pico-8 play session: no input (idle)

[t = 2 s] idle ~2s (no d-pad/buttons)
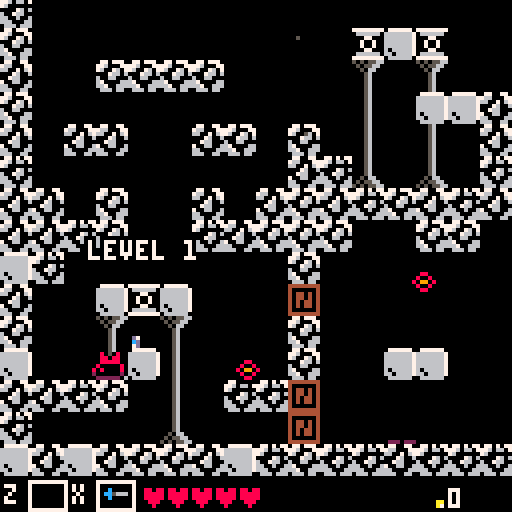
[t = 4 s] idle ~4s (no d-pad/buttons)
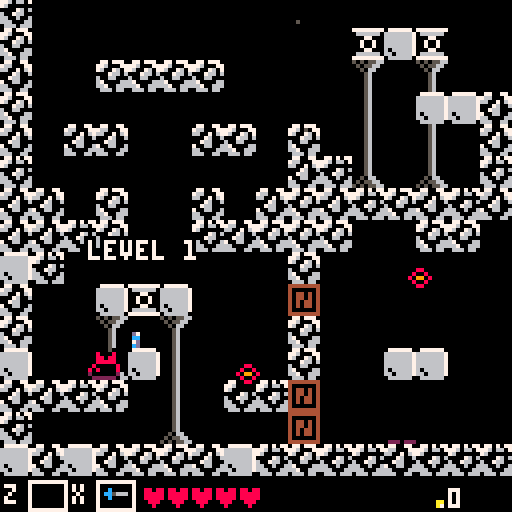
[t = 6 s] idle ~6s (no d-pad/buttons)
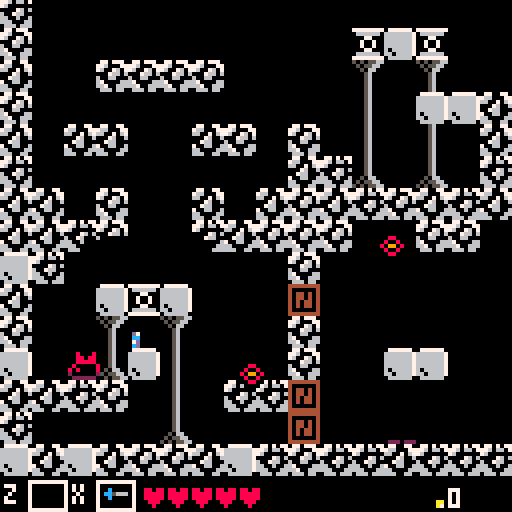
[t = 8 s] idle ~8s (no d-pad/buttons)
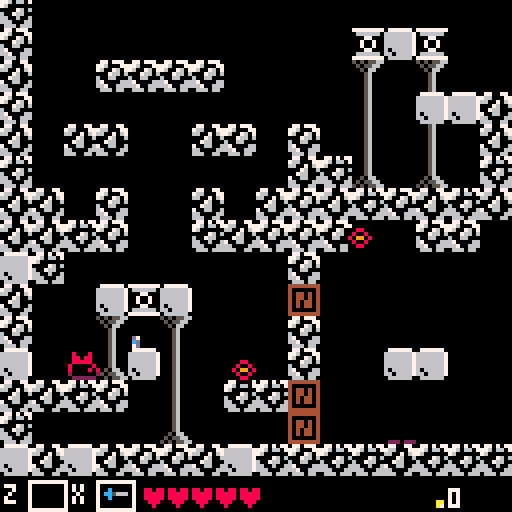

pico-8 cartridge
version 16
__lua__

debug=false

function deep_copy(obj)
 if (type(obj)~="table") return obj
 local cpy={}
 setmetatable(cpy,getmetatable(obj))
 for k,v in pairs(obj) do
  cpy[k]=deep_copy(v)
 end
 return cpy
end
function shallow_copy(obj)
  if (type(obj)~="table") return obj
 local cpy={} 
 for k,v in pairs(obj) do
  cpy[k]=v
 end
 return cpy
end


-- creates a new object by calling obj = object:extend()
object={}
function object:extend(kob)
  kob=kob or {}
  kob.extends=self
  return setmetatable(kob,{
   __index=self,
   __call=function(self,ob)
	   ob=setmetatable(ob or {},{__index=kob})
	   local ko,init_fn=kob
	   while ko do
	    if ko.init and ko.init~=init_fn then
	     init_fn=ko.init
	     init_fn(ob)
	    end
	    ko=ko.extends
	   end
	   return ob
  	end
  })
end

vector={}
vector.__index=vector
 -- operators: +, -, *, /
 function vector:__add(b)
  return v(self.x+b.x,self.y+b.y)
 end
 function vector:__sub(b)
  return v(self.x-b.x,self.y-b.y)
 end
 function vector:__mul(m)
  return v(self.x*m,self.y*m)
 end
 function vector:__div(d)
  return v(self.x/d,self.y/d)
 end
 function vector:__unm()
  return v(-self.x,-self.y)
 end
function vector:__neq(v)
  return not (self.x==v.x and self.y==v.y)
end
function vector:__eq(v)
  return self.x==v.x and self.y==v.y
end
 -- dot product
 function vector:dot(v2)
  return self.x*v2.x+self.y*v2.y
 end
 -- normalization
 function vector:norm()
  return self/sqrt(#self)
 end
 -- length
 function vector:len()
  return sqrt(#self)
 end
 -- the # operator returns
 -- length squared since
 -- that's easier to calculate
 function vector:__len()
  return self.x^2+self.y^2
 end
 -- printable string
 function vector:str()
  return self.x..","..self.y
 end

-- creates a new vector with
-- the x,y coords specified
function v(x,y)
 return setmetatable({
  x=x,y=y
 },vector)
end


-------------------------------
-- entity: base
-------------------------------

entity=object:extend(
  {
    t=0,
    spawns={}
  }
)

 -- common initialization
 -- for all entity types
function entity:init()  
  if self.sprite then
   self.sprite=deep_copy(self.sprite)
   if not self.render then
    self.render=spr_render
   end
  end
end
 -- called to transition to
 -- a new state - has no effect
 -- if the entity was in that
 -- state already
function entity:become(state)
  if state~=self.state then
   self.state,self.t=state,0
  end
end
-- checks if entity has 'tag'
-- on its list of tags
function entity:is_a(tag)
  if (not self.tags) return false
  for i=1,#self.tags do
   if (self.tags[i]==tag) return true
  end
  return false
end
 -- called when declaring an
 -- entity class to make it
 -- spawn whenever a tile
 -- with a given number is
 -- encountered on the level map
function entity:spawns_from(...)
  for tile in all({...}) do
   entity.spawns[tile]=self
  end
end

function entity:draw_dit(ct,ft,flip)
  draw_dithered(
      ct/ft,
      flip,
      box(self.pos.x+self.hitbox.xl,
      self.pos.y+self.hitbox.yt,
      self.pos.x+self.hitbox.xr,
      self.pos.y+self.hitbox.yb)
      )
end


-------------------------------
-- collision boxes
-------------------------------

-- collision boxes are just
-- axis-aligned rectangles
cbox=object:extend()
 -- moves the box by the
 -- vector v and returns
 -- the result
 function cbox:translate(v)
  return cbox({
   xl=self.xl+v.x,
   yt=self.yt+v.y,
   xr=self.xr+v.x,
   yb=self.yb+v.y
  })
 end

 -- checks if two boxes
 -- overlap
 function cbox:overlaps(b)
  return
   self.xr>b.xl and
   b.xr>self.xl and
   self.yb>b.yt and
   b.yb>self.yt
 end

 -- calculates a vector that
 -- neatly separates this box
 -- from another. optionally
 -- takes a table of allowed
 -- directions
function cbox:sepv(b,allowed)
  local candidates={
    v(b.xl-self.xr,0),
    v(b.xr-self.xl,0),
    v(0,b.yt-self.yb),
    v(0,b.yb-self.yt)
  }
  if type(allowed)~="table" then
   allowed={true,true,true,true}
  end
  local ml,mv=32767
  for d,v in pairs(candidates) do
   if allowed[d] and #v<ml then
    ml,mv=#v,v
   end
  end

  return mv
end
 
--  -- printable representation
--  function cbox:str()
--   return self.xl..","..self.yt..":"..self.xr..","..self.yb
--  end

-- makes a new box
function box(xl,yt,xr,yb) 
 return cbox({
  xl=min(xl,xr),xr=max(xl,xr),
  yt=min(yt,yb),yb=max(yt,yb)
 })
end

-------------------------------
-- entity: dynamic
-------------------------------

dynamic=entity:extend({
    maxvel=1,
    acc=0.5,
    fric=0.5,
    vel=v(0,0),
    dir=v(0,0)
  })

function dynamic:set_vel(grav)  
  if (self.vel.x<0 and self.dir.x>0) or
     (self.vel.x>0 and self.dir.x<0) or
     (self.dir.x==0) then     
    self.vel.x=approach(self.vel.x,0,self.fric)
  else
    self.vel.x=approach(self.vel.x,self.dir.x*self.maxvel,self.acc)
  end

  if grav then
    self.vel.y=approach(self.vel.y, self.term_vel, self.grav*(self.vel.y>0 and 2 or 1))
  else
    if (self.vel.y<0 and self.dir.y>0) or
      (self.vel.y>0 and self.dir.y<0) or
      (self.dir.y==0) then
      self.vel.y=approach(self.vel.y,0,self.fric)
    else
      self.vel.y=approach(self.vel.y,self.dir.y*self.maxvel,self.acc)
    end
  end
end

-------------------------------
-- entity: enemy
-------------------------------

enemy=dynamic:extend({
  collides_with={"player"},
  tags={"enemy"},
  hitbox=box(0,0,8,8),
  c_tile=true,  
  inv_t=30,
  ht=0,
  hit=false,
  sprite=26,
  draw_order=4,
  death_time=15,
  health=1,
  give=1,
  take=1,
  ssize=1,
  svel=0.1,
  clifedrop=0.1,
  coindrop=4
})

function enemy:update()
  self.ht+=1

  if self.hit and self.ht > self.inv_t then
    self.hit=false
    self.ht=0
    self.dir=self.olddir
  end
end

function enemy:dead()
  self.dir.x=0 self.dir.y=0
  if  self.t == ceil(self.death_time/2) then
    local midx=(self.hitbox.xl+self.hitbox.xr)/2
    drop_entity(ceil(self.coindrop),self.pos.x+midx,self.pos.y,coin)
    if(rnd(1)<self.clifedrop)drop_entity(1,self.pos.x+midx,self.pos.y,life)
  end
  if self.t > self.death_time then
    rp_ekilled+=1
    self.done=true
  end
end

function enemy:damage(s)
  if not self.hit then
    sfx(37)
    s=s or 1
    self.health-=s/lp.hm
    p_add(ptext({
      pos=v(self.pos.x-10,self.pos.y),
      txt="+"..s,
      }))
    self.hit=true
    self.ht=0
    self.vel=v(0,0)
    self.olddir=self.dir
    self.dir=v(0,0)
  end

  if self.health <=0 then 
    -- shake+=2 
    self:become("dead") 
  end
end

function enemy:collide(e)
  if (self.state=="dead") return
  if(not self.hit) e_damage(self,e)
end

function enemy:render()
  if (self.hit and self.t%3==0) return
  local s=self.sprite
  s+=(self.t*self.svel)%self.ssize
  spr(s,self.pos.x,self.pos.y,1,1,self.dir.x<0 and true or false)

  if self.state=="dead" then
    self:draw_dit(self.t, self.death_time, true)
  end
end

-------------------------------
-- entity: dmg_box
-------------------------------

dmg_box=dynamic:extend({
  vel=v(0,0),
  collides_with={"enemy"},
  hitbox=box(0,0,4,4),
  dmg=1
})

function dmg_box:update()
  self:set_vel()
end

function dmg_box:collide(e)
  if (e.damage) e:damage(self.dmg*dmg_mod)
end

-------------------------------
-- entity: player
-------------------------------

player=dynamic:extend({
  state="walking", vel=v(0,0),
  tags={"player"}, dir=v(1,0),
  hitbox=box(1,0,3,4),
  c_tile=true,
  health=5,
  maxh=5,
  sprite=0,
  draw_order=7,
  fric=0.5,
  inv_t=30,
  ht=0,
  hit=false,
  dmg=1,
  max_attk_vel=5,
  jump_vel=2,
  grav=0.1,
  jump_height=4*8+4,
  jump_time=45,
  term_vel=2,
  inv=false
})

function player:init()
  self.last_dir=v(1,0)
  self.attk_vel=0
  self.attk_acc=0.15
  self.grav=(2*self.jump_height)/(self.jump_time*self.jump_time/4)
  self.jump_vel=sqrt(2*self.grav*self.jump_height)
  self.precharge_t=0
  self.precharge_mt=5
  self.has_released_charge=true
  self.attk_box=nil
  self.item=nil
end

function player:use_item()
  if self.item ~= nil then
    self.item.pos=v(self.pos.x,self.pos.y)
    self.item:use()
    self.item=nil
  end
end

function player:update()
  self.grounded=solid_at(self.pos.x+self.hitbox.xl, self.pos.y+self.hitbox.yt+1,
                         self.hitbox.xr-self.hitbox.xl, self.hitbox.yb-self.hitbox.yt+1)

  self:set_vel(true)

  self.ht+=1
  if self.hit and self.ht<self.inv_t/2 then return end
  if self.ht > self.inv_t then
    self.hit=false
    self.ht=0
  end

  if self.attk_box~=nil then
    self.attk_box.pos.y=self.pos.y
    self.attk_box.pos.x=self.pos.x+(self.flip and -8 or 4)
  end

  self.dir=v(0,0)
  if btn_hold(0) then self.dir.x = -1 end
  if btn_hold(1) then self.dir.x =  1 end
end

function player:walking()
  
  if self.hit and self.ht<self.inv_t/2 then return end

  -- jump
  if self.grounded then
  ycamtarget=self.pos.y
  lastpoint=ycamtarget
  if (btn_press(2)) self.vel.y = -self.jump_vel
  end
  
  -- variable jumping
  if btn_release(2) then
    self.vel.y /= 3
  end

  if btn_press(4) then
    self:use_item()
  end

  -- charge attack
  if btn_hold(5) and self.has_released_charge then
    self.precharge_t+=1
    if self.precharge_t>self.precharge_mt then
      self.precharge_t=0
      self.attk_vel=self.max_attk_vel/3
      sfx(52,3)
      self:become("charging")
    end
  end

  -- relese charge or normal attack
  if btn_release(5) then
    if self.attk_box~=nil then
      e_remove(self.attk_box)
    end
    self.attk_box=dmg_box{pos=v(self.pos.x+(self.flip and -8 or 4), self.pos.y)}
    e_add(self.attk_box)
    self.attk_box.hitbox.xr=8
    self.attk_box.hitbox.yt-=1
    self.attk_box.hitbox.yt+=1
    if self.has_released_charge then
      self.precharge_t=0
      self:become("attacking")
    else
      self.attk_box.dmg=2
      self.inv=true
      self.vel=v(self.last_dir.x*self.attk_vel, self.vel.y)
      self:become("attacking_charge")
      sfx(36)
    end
    self.has_released_charge=true
    self.attk_vel=0
  end

  if (self.dir~=v(0,0)) self.last_dir=v(self.dir.x,self.dir.y)

  self.maxvel = self.basevel
end

function player:charging()
  if btn_hold(5) then
    self.dir=v(0,0)
    self.attk_vel+=self.attk_acc
    self.attk_vel=clamp(0, self.max_attk_vel, self.attk_vel)
    self.has_released_charge=false

    if (self.attk_vel==self.max_attk_vel) self:become("walking")
  else
    if self.attk_box~=nil then
      e_remove(self.attk_box)
    end
    self.attk_box=dmg_box{pos=v(self.pos.x+(self.flip and -8 or 4), self.pos.y)}
    e_add(self.attk_box)
    self.attk_box.hitbox.xr=8
    self.vel=v(self.last_dir.x*self.attk_vel, self.vel.y)
    self.attk_vel=0
    self.has_released_charge=true
    sfx(36)
    self:become("attacking_charge")
    sfx(-1,3)
  end
end

function player:attacking_charge()
  self.inv=true
  self.attk_box.dmg=2
  self.dir=v(0,0)
  p_add(smoke{pos=v(self.pos.x, self.pos.y+4)})
  if self.vel.x == 0 then
    invoke(function() scene_player.inv=false end,10)
    self.attk_box.dmg=1
    self:become("walking")
    if self.attk_box~=nil then
      e_remove(self.attk_box)
    end
  end
end

function player:attacking()
  self.dir=v(0,0)
  if self.t>5 then
    self:become("walking")
    if self.attk_box~=nil then
      e_remove(self.attk_box)
    end
  end
end

function player:dead()
  self.dir.x=0
  self.dir.y=0

  self.fric=0.05
  if (self.t==0)self.vel.y=-2
end

function player:render()
  local yoff=0
  self.flip = self.last_dir.x < 0 and true or false
  if self.state=="walking" then
    if self.vel.y~=0 then
      self.sprite=6
      yoff=0.5
    elseif self.vel.x==0 then
      if (self.t%4==0) self.sprite+=0.5
      self.sprite=self.sprite%2 + 8
    else
      if (self.t%5==0) self.sprite+=0.5
      self.sprite=self.sprite%2 + 6
    end
  elseif self.state=="charging" then
    self.sprite=6
    pal(12,9)
  elseif self.state=="attacking" or self.state=="attacking_charge" then
    self.sprite=6
    yoff=0.5

    local wx,wy=sprite_to_pixel_coordinates(7, yoff)
    local px=self.pos.x + (self.flip and -8 or 4)
    sspr(wx,wy,8,4,px,self.pos.y,8,4,self.flip)
  elseif self.state=="dead" then
    self.sprite=8
    yoff=0.5
  end

  if(self.attk_vel==self.max_attk_vel)pal(12,9)
  local sx,sy=sprite_to_pixel_coordinates(self.sprite, yoff)
  sspr(sx,sy,4,4,self.pos.x,self.pos.y,4,4,self.flip)
  pal()
end

function player:damage()
  if not self.hit and not self.inv then
    p_add(ptext({
      pos=v(self.pos.x-10,self.pos.y),
      txt="-1"
    }))
    self.ht=0
    self.hit=true
    sfx(37)
    self.health-=1
    if self.health<=0 and self.state~="dead" then
      invoke(restart_game, 60)
      sfx(53)
      music(-1)
      self:become("dead")
    end
    return true
  end  
end

-------------------------------
-- entity: door
-------------------------------
door=entity:extend({
  tags={"door"},
  collides_with={"player"},
  hitbox=box(0,0,8,8),
  sprite=40
})

function door:collide()
  if btn_press(5) then 
    next_level()
  end
end

function door:update()
  for i=1,2 do
    p_add(smoke{pos=v(self.pos.x+rnd(8),self.pos.y+5),c=choose({1,12}),v=0.2})
  end
end

-- function door:render()
--   spr(40,self.pos.x,self.pos.y)
-- end

-------------------------------
-- entity: coin
-------------------------------
coin=dynamic:extend({    
  c_tile=true,
  collides_with={"player"},
  tags={"coin"},
  hitbox=box(0,0,4,4),
  dir=v(0,0),
  grav=0.2,
  fric=0.1,
  term_vel=2,
  sprite=0,
  stop=false
})

function coin:init()
  self.yoff=0
end

function coin:update()
  self:set_vel(self.grav)
  if(self.t==0)sfx(51)
end

function coin:collide(e)
  if (rp_coin_collected) rp_coin_collected+=1*lp.hm
  self.done=true
  sfx(51)
end



function coin:render()
  if (self.t%4==0) self.sprite+=0.5
  if (self.t%8==0) self.yoff+=0.5
  self.sprite=self.sprite%1 + 1
  self.yoff=self.yoff%1

  local sx,sy=sprite_to_pixel_coordinates(self.sprite, self.yoff)
  sspr(sx,sy,4,4,self.pos.x,self.pos.y,4,4,self.flip)
end

-------------------------------
-- entity: life
-------------------------------
life=coin:extend({
  tags={"life"},
})

function life:collide(e)
  if e:is_a("player") and e.health<e.maxh then
    e.health+=1
    self.done=true
  end
end

function life:render()
  sspr(56,16,4,4,self.pos.x,self.pos.y)
end

-------------------------------
-- entity: explosion
-------------------------------

explosion=entity:extend({    
  collides_with={"enemy"},
  hitbox=box(-2,-7,6,6),
  lifetime=5
})

function explosion:init()
  sfx(36)
  -- shake+=2
  self.dmg_box=dmg_box{pos=v(self.pos.x, self.pos.y),hitbox=self.hitbox,dmg=3}
  e_add(self.dmg_box)

  for i=0,10 do
    p_add(smoke{pos=v(self.pos.x+(self.hitbox.xr+self.hitbox.xl)/2+rnd(1)-0.5, 
                      self.pos.y+(self.hitbox.yb+self.hitbox.yt)/2+rnd(1)-0.5),
                c=choose({7,8,9}),r=rnd(2)+1,v=rnd(0.2)+0.2})
  end
  for i in all(tile_flag_at(c_get_entity(self).b,2)) do
    mset(flr(i.x/8),flr(i.y/8),0)
  end
end

function explosion:update()
  if self.t>self.lifetime then 
    self.done=true
    self.dmg_box.done=true
  end
end

-------------------------------
-- entity: bat
-------------------------------

bat=enemy:extend({
  hitbox=box(1,0,8,5),
  collides_with={"player"},
  draw_order=5,
  state="idle",
  attack_dist=30,
  maxvel=0.3,
  fric=2,
  acc=2,
  health=1,
  c_tile=false
})

bat:spawns_from(22)

function bat:init()
  self.orig = v(self.pos.x, self.pos.y)
  self.dir=v(0,0)
  self.vel=v(0,0)
  self.coindrop=3
  self.maxvel*=lp.hm
end

function bat:idle()
  if not scene_player then return end
  if near_player(self.pos,self.attack_dist) then 
    self:become("attacking")
    self.sprite=20
    self.ssize=2
    self.svel=0.05
  end
end

function bat:attacking()
  if not scene_player then return end

  self.dir.x=sign(scene_player.pos.x-self.pos.x)
  self.dir.y=sign(scene_player.pos.y-self.pos.y)

  self:set_vel()

  self.pos += v(0, 0.5*sin(self.t/40+0.5))
end

-------------------------------
-- entity: laser dude
-------------------------------

laserdude=enemy:extend(
  {
    state="wondering",
    vel=v(0,0),
    hitbox=box(2,2,6,5),
    health=3,
    fric=0.07,
  }
)

laserdude:spawns_from(2)

function laserdude:init()
  self.coindrop=6
end

function laserdude:shooting()
  self.vel=v(0,0)

  local mid=v(self.pos.x+(self.hitbox.xl+self.hitbox.xr)/2,self.pos.y+(self.hitbox.yb+self.hitbox.yt)/2)
  if self.t==10 then
    e_add(bullet{dir=v(0,-1),pos=v(mid.x,mid.y-4)})
    e_add(bullet{dir=v(0,1),pos=v(mid.x,mid.y+4)})
    e_add(bullet{dir=v(1,0),pos=v(mid.x+4,mid.y)})
    e_add(bullet{dir=v(-1,0),pos=v(mid.x-4,mid.y)})
  end
  if self.t > 30 then
    self:become("wondering")
  end
end

function laserdude:wondering()
  local wonder_time=60
  if self.t > wonder_time and not self.hit then
    self:become("shooting")
  end

  if self.t == 1 then
    self.dir=v(rnd(2)-1,rnd(2)-1)*0.5
  end

  self:set_vel()
end

-------------------------------
-- entity: slime
-------------------------------

slime=enemy:extend(
  {
    state="wonder",
    vel=v(0,0),
    health=2,
    fric=1,
    maxvel=0.3
  }
)

slime:spawns_from(16)

function slime:init()
  self.coindrop=5
  self.dir=v(choose{-1,1},0)
end

function slime:wonder()
  local wall=solid_at(self.pos.x+self.hitbox.xl+(self.dir.x<0 and -1 or 0), self.pos.y+self.hitbox.yt,
                         self.hitbox.xr-self.hitbox.xl+1, self.hitbox.yb-self.hitbox.yt)
  local grnd=solid_at(self.pos.x+(self.dir.x==1 and self.hitbox.xr or -1), self.pos.y+self.hitbox.yb,
                         1, 1)
  if not grnd or wall then 
    self.dir.x=-self.dir.x
  end

  self:set_vel()
end

-------------------------------
-- entity: spike
-------------------------------

spike=enemy:extend(
  {
    state="waiting",
    vel=v(0,0),
    hitbox=box(0,3,8,8),
    health=100,
    fric=1,
    maxvel=0.3
  }
)

spike:spawns_from(25)

function spike:waiting()
  self.sprite=24
  if self.t>60 then
    self:become("attack")
    -- if(near_player(self.pos,32)) shake+=2
  end
end

function spike:attack()
  self.sprite=25
  if (self.t>30)self:become("waiting")
end

function spike:collide(e)
  if (self.state=="waiting") return
  e_damage(self, e)
end

-------------------------------
-- entity: bullet
-------------------------------

bullet=dynamic:extend({
    collides_with={"player"},
    tags={"bullet"},
    hitbox=box(-1,-1,1,1),
    maxvel=2,
    acc=1,
    c_tile=true,
    lifetime=15,
    r=1.5
})

function bullet:init()
  self.vel = v(0,0)
end

function bullet:update()
  self.set_vel(self)
  if (self.t > self.lifetime) self.done=true
end

function bullet:render()
  circfill(self.pos.x,self.pos.y,self.r,8)
end

function bullet:collide(e)
  p_add_n(2,smoke({
      pos=v(self.pos.x,self.pos.y),
      c=rnd(1)<0.5 and 7 or 9
    }),-1,1,-1,1)
  if e:is_a("player") and e.damage then
    if e:damage() then
      e.vel=self.dir*3
    end
  end
  self.done=true
end

function bullet:tcollide()
  p_add_n(2,smoke(
    {
      pos=v(self.pos.x,self.pos.y),
      c=rnd(1)<0.5 and 7 or 9
    }
  ),-1,1,-1,1)
  self.done=true
end

-------------------------------
-- entity: chest
-------------------------------

chest=entity:extend({
  collides_with={"player"},
  tags={"loot"},
  hitbox=box(0,0,8,8),
  draw_order=1
})

chest:spawns_from(11)

function chest:init()
  local eclass=choose({item,life,coin})
  self.obj=eclass{pos=v(self.pos.x+2,self.pos.y),vel=v(0,-2)}
  self.col=false
  self.sprite=11
end

function chest:open()
  for i=1,5 do
    p_add(smoke({
        pos=v(self.pos.x+rnd(8),self.pos.y+rnd(8)),c=6,r=2
        }))
  end
  if self.obj:is_a("coin") then
    drop_entity(20,self.obj.pos.x,self.obj.pos.y,coin)
  else 
    e_add(self.obj)
  end

  sfx(36)
  -- shake+=2
  self:become("nil")
end

function chest:update()
  local ec,oc=c_get_entity({pos=self.pos,hitbox=box(-4,-4,12,12)}),c_get_entity(scene_player)
  self.col=ec.b:overlaps(oc.b)
  if btn_press(5) and ec.b:overlaps(oc.b) and self.state~="nil" then
    self.sprite=12
    self:become("open");
  end
end

function chest:render()
  spr(self.sprite,self.pos.x,self.pos.y)
  if self.col and self.state~="open" and self.state~="nil" then
    rectfill(self.pos.x+1,self.pos.y-5,self.pos.x+4,self.pos.y-1,7)
    print("\151",self.pos.x,self.pos.y-5,0)
  end
end

-------------------------------------------------------------------
-- items
--    common class for all
--    items
-------------------------------------------------------------------

item=dynamic:extend({    
  c_tile=true,
  collides_with={"player"},
  tags={"item"},
  hitbox=box(0,0,4,4),
  dir=v(0,0),
  grav=0.2,
  fric=0.1,
  term_vel=2,
  sprsize=v(4,4),
  sprcoord=v(56,24)
})

function item:use()
  sfx(37)
  e_add(explosion{pos=v(self.pos.x+4, self.pos.y)})
  e_add(explosion{pos=v(self.pos.x-4, self.pos.y)})
end

function item:update()
  self:set_vel(self.grav)
  p_add_n(1,smoke({
        pos=v(self.pos.x+2,self.pos.y),c=9,r=1
        }),0,0,0,0)
end

function item:collide(e)
  e.item=self
  self.done=true
end

function item:render()
  sspr(self.sprcoord.x,self.sprcoord.y,4,4,self.pos.x,self.pos.y)
end

-------------------------------
-- item: dmg_potion
-------------------------------

dmg_potion=item:extend({
  sprcoord=v(84,8),
  hitbox=box(0,0,8,8),
})

dmg_potion:spawns_from(43)

function dmg_potion:update() end

function dmg_potion:init()
  self.perk=lp.hm*rnd(10)+10
end

function dmg_potion:use()
  sfx(37)
  p_add(ptext({
      pos=v(self.pos.x-10,self.pos.y),
      txt=tostr(flr(self.perk)) .. "% dmg",
      }))
  dmg_mod+=dmg_mod*self.perk/100
  dmg_cost=flr(50 + frac(dmg_mod)*250)
end

function dmg_potion:collide(e)
  if btn_press(5) and rp_coin_collected >= dmg_cost then
    rp_coin_collected-=dmg_cost
    e.item=self
    self.done=true
  end
end

function dmg_potion:render()
  spr(43,self.pos.x,self.pos.y)
  sspr(8,0,4,4,self.pos.x-4,self.pos.y-5)
  print(dmg_cost,self.pos.x+1,self.pos.y-6,9)
end

-------------------------------
-- item: health_potion
-------------------------------

mhealth=12
health_potion=dmg_potion:extend({
  sprcoord=v(80,8),
  hitbox=box(0,0,8,8),
})

health_potion:spawns_from(42)

function health_potion:use()
  sfx(37)
  p_add(ptext({
      pos=v(self.pos.x-10,self.pos.y),
      txt= "+1 health",
      }))
  if (scene_player.maxh<mhealth) scene_player.maxh+=1
  scene_player.health=scene_player.maxh
  health_cost=flr(50 + (scene_player.maxh-4)*50)
end

function health_potion:collide(e)
  if btn_press(5) and rp_coin_collected >= health_cost then
    rp_coin_collected-=health_cost
    e.item=self
    self.done=true
  end
end

function health_potion:render()
  spr(42,self.pos.x,self.pos.y)
  sspr(8,0,4,4,self.pos.x-4,self.pos.y-5)
  print(health_cost,self.pos.x+1,self.pos.y-6,9)
end

-------------------------------------------------------------------
-- particles
--    common class for all
--    particles
-------------------------------------------------------------------

particle=object:extend(
  {
    t=0,vel=v(0,0),
    lifetime=30
  }
)

-------------------------------
-- smoke particle
-------------------------------

smoke=particle:extend(
  {
    vel=v(0,0),
    c=9,
    v=0.1
  }
)

function smoke:init()
  self.vel=v(rnd(0.5)-0.25,-(rnd(1)+0.5))
  if (not self.r) self.r=rnd(1)+0.5
end

function smoke:update()
  self.r-=self.v
  if (self.r<=0) self.done=true
end

function smoke:render()
  if (not self.pos) return  
  circfill(self.pos.x, self.pos.y, self.r, self.c)
end

-------------------------------
-- text particle
-------------------------------

ptext=particle:extend(
  {
    lifetime=45,
    txt="-1",
  }
)

function ptext:init()
  local vx=0
  if (self.vh)vx=rnd(0.5)-0.5
  self.vel=v(vx,-(rnd(1)+0.5))
end

function ptext:update()
  if self.t > self.lifetime/3 then 
    self.vel=v(0,0) 
  end
end

function ptext:render()
  if (not self.pos) return

  draw_text(self.txt,self.pos.x,self.pos.y,self.c or 7)

  if (self.t > 2*self.lifetime/3) draw_dithered((self.lifetime-self.t)/(2*self.lifetime/3),false,box(self.pos.x,self.pos.y,self.pos.x+4*#self.txt+2,self.pos.y+4))
end

function load_level(sx,sy)
  e_add(level({
    base=v(level_index.x*16,level_index.y*16),
    pos=v(level_index.x*128,level_index.y*128),
    size=v(sx,sy)
  }))
end

level=entity:extend({
 draw_order=0,
 tags={"level"}
})
 function level:init()
  local enemy_pool,loot_pool={},{}
  local b,s=
   self.base,self.size
  for x=0,s.x-1 do
   for y=0,s.y-1 do
    -- get tile number
    local blk=mget(b.x+x,b.y+y)    
    -- does this tile spawn
    -- an entity?
    local eclass=entity.spawns[blk]
    if eclass then
     -- yes, it spawns one
     -- let's do it!
     local e=eclass({
      pos=v(b.x+x,b.y+y)*8,
      vel=v(0,0),
      sprite=blk,
      map_pos=v(b.x+x,b.y+y)
     })

    if e:is_a("enemy") then
      add(enemy_pool,e)
    elseif e:is_a("loot") then
      add(loot_pool,e)
    else
      e_add(e)
    end
     -- replace the tile
     -- with empty space
     -- in the map
     --mset(b.x+x,b.y+y,0)
     blk=0
    end
   end
  end

  local en=clamp(0,80,ceil(#enemy_pool*lp.pe))
  local ln=ceil(#loot_pool*lp.pl)

  for i=1,en do
    local e=choose(enemy_pool)
    del(enemy_pool,e)
    e_add(e)
  end

  for i=1,ln do
    local e=choose(loot_pool)
    del(loot_pool,e)
    e_add(e)
  end

  printh(#entities)
  
 end
 -- renders the level
 function level:render()
  map(self.base.x,self.base.y,
      self.pos.x,self.pos.y,
      self.size.x,self.size.y,0x1)
 end

-------------------------------
-- collision system
-------------------------------

function do_movement()
  for e in all(entities) do
      if e.vel and near_player(e.pos,128) then
        for i=1,2 do
          e.pos.x+=e.vel.x/2
          collide_tile(e)
          
          e.pos.y+=e.vel.y/2
          collide_tile(e)
        end
      end
    end
--   end
end

-------------
-- buckets
-------------

c_bucket = {}

function bkt_pos(e)
  local x,y=e.pos.x,e.pos.y
  return flr(shr(x,4)),flr(shr(y,4))
end

-- add entity to all the indexes
-- it belongs in the bucket
function bkt_insert(e)
  local x,y=bkt_pos(e)
  for t in all(e.tags) do
    add(bkt_get(t,x,y),e)
  end

  e.bkt=v(x,y)
end

function bkt_remove(e)
  local x,y=e.bkt.x,e.bkt.y
  for t in all(e.tags) do
    del(bkt_get(t,x,y),e)
  end
end

function bkt_get(t,x,y)
  local ind=t..":"..x..","..y
  if (not c_bucket[ind])c_bucket[ind]={}
  return c_bucket[ind]
end

function bkt_update()  
  for e in all(entities) do
    bkt_update_entity(e)
  end
end

function bkt_update_entity(e)
  if not e.pos or not e.tags then return end
  local bx,by=bkt_pos(e)
  if not e.bkt or e.bkt.x~=bx or e.bkt.x~=by then
    if not e.bkt then
      bkt_insert(e)
    else
      bkt_remove(e)
      bkt_insert(e)
    end
  end
end

-- iterator that goes over
-- all entities with tag "tag"
-- that can potentially collide
-- with "e" - uses the bucket
-- structure described earlier.
function c_potentials(e,tag)
 local cx,cy=bkt_pos(e)
 local bx,by=cx-2,cy-1
 local bkt,nbkt,bi={},0,1
 return function()
  -- ran out of current bucket,
  -- find next non-empty one
  while bi>nbkt do
   bx+=1
   if (bx>cx+1) bx,by=cx-1,by+1
   if (by>cy+1) return nil
   bkt=bkt_get(tag,bx,by)
   nbkt,bi=#bkt,1
  end
  -- return next entity in
  -- current bucket and
  -- increment index
  local e=bkt[bi]
  bi+=1
  return e
 end 
end

function do_collisions()    
  	for e in all(entities) do
      collide(e)
    end
end

function collide(e)
  if not e.collides_with then return end
  if not e.hitbox then return end

  local ec=c_get_entity(e)

  ---------------------
  -- entity collision
  ---------------------
  for tag in all(e.collides_with) do
    --local bc=bkt_get(tag,e.bkt.x,e.bkt.y)
    for o in  c_potentials(e,tag) do  --all(entities[tag]) do
      -- create an object that holds the entity
      -- and the hitbox in the right position
      local oc=c_get_entity(o)
      -- call collide function on the entity
      -- that e collided with
      if o~=e and ec.b:overlaps(oc.b) then
        if ec.e.collide then 
          local func,arg=ec.e:collide(oc.e)
          if (func)func(ec,oc,arg)
        end
      end

    end
  end
end


--------------------
-- tile collision
--------------------

function collide_tile(e)  
  -- do not collide if it's not set to
  if (not e.c_tile) return

  local ec=c_get_entity(e)

  local pos=tile_flag_at(ec.b, 1)

  for p in all(pos) do
    local oc={}
    oc.b=box(p.x,p.y,p.x+8,p.y+8)

    -- only allow pushing to empty spaces
    local dirs={v(-1,0),v(1,0),v(0,-1),v(0,1)}
    local allowed={}
    for i=1,4 do
      local np=v(p.x/8,p.y/8)+dirs[i]
      allowed[i]= not is_solid(np.x,np.y) and not (np.x < 0 or np.x > 127 or np.y < 0 or np.y > 63)
    end

    c_push_out(oc, ec, allowed)
    if (ec.e.tcollide) ec.e:tcollide()    
  end
end

-- get entity with the right position
-- for cboxes
function c_get_entity(e)
  local ec={e=e,b=e.hitbox}
  if (ec.b) ec.b=ec.b:translate(e.pos)
  return ec
end

function tile_at(cel_x, cel_y)
	return mget(cel_x, cel_y)
end

function is_solid(cel_x,cel_y)
  return fget(mget(cel_x, cel_y),1)
end

function solid_at(x, y, w, h)
	return #tile_flag_at(box(x,y,x+w,y+h), 1)>0
end

function tile_flag_at(b, flag)
  local pos={}

	for i=flr(b.xl/8), ((ceil(b.xr)-1)/8) do
		for j=flr(b.yt/8), ((ceil(b.yb)-1)/8) do
			if(fget(tile_at(i, j), flag))add(pos,{x=i*8,y=j*8})
		end
	end

  return pos
end

-- reaction function, used by
-- returning it from :collide().
-- cause the other object to
-- be pushed out so it no
-- longer collides.
function c_push_out(oc,ec,allowed_dirs)
 local sepv=ec.b:sepv(oc.b,allowed_dirs)
 if not sepv then return end
 ec.e.pos+=sepv
 if ec.e.vel then
  local vdot=ec.e.vel:dot(sepv)
  if vdot<0 then   
   if sepv.x~=0 then ec.e.vel.x=0 end
   if sepv.y~=0 then ec.e.vel.y=0 end
  end
 end
 ec.b=ec.b:translate(sepv)
 return sepv
 end
 
--------------------
-- entity handling
--------------------

entities = {}
particles = {}
-- old_ent = {}

function p_add(p)  
  add(particles, p)
end

function p_remove(p)
  del(particles, p)
end

function p_update()
  for p in all(particles) do
    if p.pos and p.vel then
      p.pos+=p.vel
    end
    if (p.update) p:update()

    if (p.t > p.lifetime or p.done)p_remove(p)
    p.t+=1
  end
end

-- adds entity to all entries
-- of the table indexed by it's tags
function e_add(e)
  add(entities, e)

  local dr=e.draw_order or 3
  if (not r_entities[dr]) r_entities[dr]={}
  add(r_entities[dr],e)
end

function e_remove(e)
  del(entities, e)
  for tag in all(e.tags) do        
    if e.bkt then
      del(bkt_get(tag, e.bkt.x, e.bkt.y), e)
    end
  end

  del(r_entities[e.draw_order or 3],e)

  if e.destroy then e:destroy() end
end

-- loop through all entities and
-- update them based on their state
function e_update_all()  
  for e in all(entities) do
    if near_player(e.pos,128) then
      if (e[e.state])e[e.state](e)
      if (e.update)e:update()
      e.t+=1
    end

    if e.done then
      e_remove(e)
    end
  end
end

r_entities = {}

function e_draw_all()
  for i=0,7 do
    for e in all(r_entities[i]) do
      if (e.render and (near_player(e.pos,128) or e:is_a("level")))e:render()
    end
  end
end

function p_draw_all()
  for p in all(particles) do
    if(_update==update_title or near_player(p.pos,128))p:render()
  end
end

function spr_render(e)
  spr(e.sprite, e.pos.x, e.pos.y)
end

-------------------------------
-- helper functions
-------------------------------

function near_player(pos,dist)
  return scene_player and abs(pos.x-scene_player.pos.x) < dist and  abs(pos.y-scene_player.pos.y) < dist
end

function e_damage(self,e)
  if e:is_a("player") and e.damage and e:damage() then
    local d=v(e.pos.x-self.pos.x,e.pos.y-self.pos.y)
    if #d>0.001 then d=d:norm() end
    e.vel=d*3
  end
end

function p_add_n(n,e,sx,ex,sy,ey)
  for i=1,n do
    p_add(e)
    e.pos.x+=rnd(ex-sx)+sx
    e.pos.y+=rnd(ey-sy)+sy
  end
end

function sign(val)
  return val<0 and -1 or (val > 0 and 1 or 0)
end

function frac(val)
  return val-flr(val)
end

function ceil(val)
  if (frac(val)>0) return flr(val+sign(val))
  return val
end

function approach(val,target,step)
  step=abs(step)
  return val < target and min(val+step,target) or max(val-step,target)
end

function sprite_to_pixel_coordinates(spr, yoff)
  spr *= 8
  local y = flr(spr / 256)
  local x = spr - y * 256
  if (yoff~=nil) y += yoff*8
  return x,y
end

function draw_dithered(t,flip,box,c)
  local low,mid,hi=0b0000000000000000.1,
                   0b1010010110100101.1,
                   0b1111111111111111.1                
  if flip then low,hi=hi,low end

  if t <= 0.3 then
    fillp(low)
  elseif t <= 0.6 then
    fillp(mid)
  elseif t <= 1 then
    fillp(hi)
  end

  if box then
    rectfill(box.xl,box.yt,box.xr,box.yb,c or 0)
    fillp()
  end
end

function e_is_any(e, op)
  for i in all(e.tags) do
    for o in all(op) do
      if e:is_a(o) then return true end
    end
  end

  return false
end

function drop_entity(n,x,y,e)
  for i=0,n-1 do
    local c=e{pos=v(x,y),vel=v(choose({1,-1})*(rnd(1)+0.5),-rnd(1)-1)}
    invoke(e_add,i*4,c)
  end
end

invoke_func = {}
function invoke(func,t,p)
  add(invoke_func,{func,0,t,p})
end

function update_invoke()
  for i=#invoke_func,1,-1 do
    invoke_func[i][2]+=1
    if invoke_func[i][2]>=invoke_func[i][3] then
      invoke_func[i][1](invoke_func[i][4])
      del(invoke_func,invoke_func[i])
    end
  end
end

camx = 0
camy = 0
cam_vel = 5
ycamtarget = 0
lastpoint=0
shake = 0

screen_res_x = 8
screen_res_y = 8

-- room types
r_not_solution = 0
r_left_right = 1
r_left_right_down = 2
r_left_right_top = 3

-- directions
--dir_down = 0
dir_left = 1
dir_right = 2
dir_up = 3
dir_any = 4

room_layouts_coord = {[r_not_solution] = {x=96, y=0, n=6},
                      [r_left_right] = {x=112, y=0, n=5},
                      [r_left_right_down] = {x=104, y=0, n=5},
                      [r_left_right_top] = {x=120, y=0, n=5}}

current_level=1
level_params = {[1]={sx=3,sy=3,pe=0.3,pl=0.2,hm=1},
                [2]={sx=4,sy=3,pe=0.4,pl=0.2,hm=1},
                [3]={sx=4,sy=4,pe=0.4,pl=0.3,hm=1.1},
                [4]={sx=5,sy=4,pe=0.5,pl=0.3,hm=1.2},
                [5]={sx=5,sy=4,pe=0.5,pl=0.4,hm=1.5},
                [6]={sx=5,sy=5,pe=0.5,pl=0.4,hm=1.6},
                [7]={sx=6,sy=5,pe=0.5,pl=0.5,hm=1.8},
                [8]={sx=7,sy=5,pe=0.5,pl=0.6,hm=2},
                [9]={sx=8,sy=6,pe=0.5,pl=0.6,hm=2.1},
                [10]={sx=9,sy=7,pe=0.2,pl=0.7,hm=2.2}}

dmg_mod=1

function generate_map(room_res_x, room_res_y, cellx, celly)

    local gen_map = {}
    for i=0,room_res_y-1 do
        for j=0,room_res_x-1 do
            gen_map[i * room_res_x + j] = r_not_solution
        end
    end

    -- choose path
    local ended = false
    local x,y = flr(rnd(room_res_x)), room_res_y-1
    local last_dir = dir_any

    local pos_init = v(x * screen_res_x, y * screen_res_y)
    local pos_end
    
    while(not ended) do
        local next_dir = dir_any
        local new_room_type = r_not_solution
        local pd = {}

        -- direction choosing
        if x > 0 and last_dir ~= dir_right then
            add(pd, dir_left)
            add(pd, dir_left)
        end
        if x < room_res_x-1 and last_dir ~= dir_left then
            add(pd, dir_right)
            add(pd, dir_right)
        end
        if last_dir ~= dir_up then
            add(pd, dir_up)
        end

        next_dir = choose(pd)

        -- room choosing
        if last_dir == dir_up then
            new_room_type = r_left_right_down
        elseif next_dir == dir_up and y > 0 then
            new_room_type = r_left_right_top
        else
            new_room_type = r_left_right
        end

        gen_map[y * room_res_x + x] = new_room_type
        last_dir = next_dir

        if next_dir == dir_up then y -= 1
        elseif next_dir == dir_left then x -= 1
        elseif next_dir == dir_right then x += 1
        end        

        if y >= room_res_y or y < 0 then
            pos_end=v(x*screen_res_x,0)
            ended = true
        end
    end

    -- draw the map
    for i=0,room_res_y-1 do
        for j=0,room_res_x-1 do
            local coord = room_layouts_coord[gen_map[i * room_res_x + j]]
            local rnd_layout = flr(rnd(coord.n))
            for my=0,screen_res_y-1 do
                for mx=0,screen_res_x-1 do
                    mset(j * screen_res_x + mx + cellx, i * screen_res_y + my + celly, mget(coord.x + mx, coord.y + my + screen_res_y * rnd_layout))
                end
            end
        end
    end

    for i=0,room_res_y*screen_res_y do
      mset(0,i,choose({56,57,58,59}))
      mset(room_res_x*screen_res_x+1,i,choose({56,57,58,59}))
    end

    for i=0,room_res_x*screen_res_x do
      mset(i,0,choose({56,57,58,59}))
      mset(i,room_res_y*screen_res_y,choose({56,57,58,59}))
    end

    return pos_init,pos_end

end

function clamp(low, hi, val)
	return (val < low) and low or (val > hi and hi or val)
end

function choose(arg)
    return arg[flr(rnd(#arg)) + 1]
end

last_btn = {false,false,false,false,false,false}
current_btn = {false,false,false,false,false,false}

function update_controller()
  for b=0,5 do
    last_btn[b+1]=current_btn[b+1]
    current_btn[b+1]=btn(b)
  end
end

function btn_press(v)
  return last_btn[v+1]==false and current_btn[v+1]==true
end

function btn_hold(v)
  return current_btn[v+1]
end

function btn_release(v)
  return last_btn[v+1]==true and current_btn[v+1]==false
end

function next_level()
  current_level=clamp(1,#level_params,current_level+1)
  delete_all({"player"})
  init_level()
  _update=update_level
  _draw=draw_level
end

function restart_game()
  _update = update_endgame
  _draw = draw_endgame

  invoke_func={}

  for i=0,95 do
    for j=0,63 do
      mset(i,j,0)
    end
  end

  delete_all({})
  scene_player=nil
end

function delete_all(but)
  for i in all(entities) do
    if(not e_is_any(i,but or {})) i.done = true
  end
  for i in all(particles) do
    i.done=true
  end

  p_update()
  e_update_all()
end

function draw_ui()
  rectfill(0,120,127,127,0)

  print("z",1,121,7)
  rect(7,120,16,127,7)
  
  local item=scene_player.item
  if(item)sspr(item.sprcoord.x,item.sprcoord.y,item.sprsize.x,item.sprsize.y,10,121,4,4)

  print("x",18,121,7)
  rect(24,120,33,127,7)
  local wx,wy=sprite_to_pixel_coordinates(7, 0.5)
  sspr(wx,wy,7,3,26,122,7,3)
  
  local hh=flr(mhealth/2)
  for i=0,scene_player.health-1 do
    print("\135",35+(i%hh*6),122,8)
  end
  for i=scene_player.health,scene_player.maxh-1 do
    print("\135",35+(i%hh*6),122,2)
  end

  sspr(8,0,4,4,108,124)
  print(flr(rp_coin_collected),112,122,7)
end

function update_endgame()
  update_controller()
  if btn_press(5) then
    dmg_mod=1
    init_title()
    _update = update_title
    _draw = draw_title
  end
end

function draw_endgame()
  cls()
  local coins = "coins lost: " .. tostr(flr(rp_coin_collected))
  local totalsec = flr(rp_timer / 30)
  local time = "time: " .. tostr(flr(totalsec / 60)) .. "m " .. tostr(totalsec%60) .. "s"
  local enemies = "kills: " .. tostr(rp_ekilled)
  
  camera()
  print(time, 64 - 4*#time/2,54)
  print(coins, 64 - 4*#coins/2,62)
  print(enemies, 64 - 4*#enemies/2,70)

  local res = "x to restart"
  print(res, 64 - 4*#res/2, 40)
end

function init_level()
  lp=level_params[current_level]
  local pos_init,pos_end = generate_map(lp.sx, lp.sy, 1, 1)

  level_index=v(0, 0)
  load_level(lp.sx*9,lp.sy*9)

  e_add(door{pos=pos_end * 8 + v(32,32)})
  mset(pos_end.x+4,pos_end.y+4,0)
  mset(pos_end.x+4,pos_end.y+5,35)

  local player_pos=pos_init * 8 + v(32, 32)
  if not scene_player then
    scene_player = player{pos=player_pos}
    e_add(scene_player)
  end

  scene_player.pos,scene_player.inv=player_pos,true
  invoke(function() scene_player.inv=false end,60)

  if(is_solid(pos_init.x+4,pos_init.y+4))mset(pos_init.x+4,pos_init.y+4,0)
  mset(pos_init.x+4,pos_init.y+5,35)

  camx,camy,ycamtarget = scene_player.pos.x - 64, scene_player.pos.y - 64,scene_player.pos.y

  p_add(ptext({
      pos=v(scene_player.pos.x-10,scene_player.pos.y),
      txt="level "..tostr(current_level),
      }))
end

function update_level()
  rp_timer+=1
  update_invoke()
  update_controller()
  e_update_all()
  bkt_update()
  do_movement()
  do_collisions()
  p_update()
end

function draw_level()
  cls()

  palt(0, false)
  palt(1, true)
  e_draw_all()
  p_draw_all()

  camera()
  draw_ui()

  -- local s_amount=0
  -- if shake>0 then 
  --   shake-=1
  --   s_amount=4
  -- end
  
  camx = clamp(0,lp.sx*64-111,camx+(scene_player.pos.x-64-camx)/cam_vel)
  if (scene_player.pos.y>lastpoint) ycamtarget=scene_player.pos.y
  camy = clamp(0, lp.sy*64-111, camy+(ycamtarget-70-camy)/(1.5*cam_vel))
  -- camera(camx+rnd(s_amount/2)-s_amount/2, camy+rnd(s_amount/2)-s_amount/2)
  camera(camx,camy)
end

cmusic=8
function init_title()
  cmusic=8
  music(cmusic)
  current_level=1
  rp_timer = 0
  rp_ekilled = 0
  rp_coin_collected = 0
  health_cost=50
  dmg_cost=50
end

function update_title()
  update_controller()
  if btn_press(5) then
    delete_all({})
    cmusic=choose({0,14})
    music(cmusic)
    init_level()
    _update = update_level
    _draw = draw_level
  end

  for i=0,1 do
  	p_add(smoke{pos=v(rnd(128),128),c=choose({6,5}),v=0.01})
  end
  p_update()
end

function draw_text(t,x,y,c)
  local dirs={v(1,1),v(-1,-1),v(1,-1),v(-1,1),v(0,1),v(0,-1),v(1,0),v(-1,0)}

  for d in all(dirs) do
    print(t, x+d.x,y+d.y,0)
  end
  print(t, x,y,c)
end

function draw_title()
  cls()
  palt(0, false)
  palt(1, true)
  camera()
  map(112,48,0,0,16,16)
  p_draw_all()

  local msg1="upcrawl"
  local msg2="press x to start"

  draw_text(msg1, 64 - (#msg1/2)*4,16,13)
  draw_text(msg2, 64 - (#msg2/2)*4,38,13)

  palt()
end

menuitem(1, "music by: " .. (cmusic==14 and "scowsh molosh" or "simon hutchinson"))
menuitem(2, "change music", function() cmusic=(cmusic==14) and 0 or 14 music(cmusic) menuitem(1, "music by: " .. (cmusic==14 and "scowsh molosh" or "simon hutchinson")) end)

function _init()
  -- poke(0x5f2c, 3)
  init_title()
  _update = update_title
  _draw = draw_title
end
__gfx__
00000000000000001100001100000000000000000000000000000d7000000d700d70111100000d70000000000000000007777770000000000000000000000000
000000000aa00090100880010007700000077000006666000d700cc70d707cd00cc000000d700cc0000666600777777070000007000000000000000000000000
000000000a700a90008008000077770000777700007777600c70ccdd07d0dccc07d00d700cd007d0006777707000000770000007000000000000000000000000
0000000000000000080990800777777000077770000066700cd0000d0cd0000c0cd007d007d00cd0007776607007700700000000000000000000000000000000
0000000000000000008008000777077000007770000000700d7000000c0000010000000000000000007666607770077777700777000000000000000000000000
0000000009a009a0100880010070070000777700007777700cc70000cc5666017cdd000000000000007777707007700770077007000000000000000000000000
0000000009000aa0110000110000000000077000006666707cd000000c000001dc7c000000000000076666007000000770000007000000000000000000000000
000000000000000011111111000000000000000000007000c0d00000111111110000000000000000000007007777777777777777000000000000000000000000
10111011000000000000000000700070110111011111111100080800606666061111111111111111077007700000000000000000000000000000000000000000
08010801007000700000000000777770108000801110001100086800000770001111111111111111008000b00000000000000000000000000000000000000000
0880880100770770000000000777777708006008100060000088088000677600111111111000100078877bb70000000000000000000000000000000000000000
08888801007777700070007007006007088606880086068000006000006776001111111110801080077007700000000000000000000000000000000000000000
80000080070000070077777006060606080060080880608800000000006776001111111100800080000000000000000000000000000000000000000000000000
80000808707000070777777706606066100000000080008000000000006776001111111102880288000000000000000000000000000000000000000000000000
20000002600000060766066700666660111111111000000000000000006776000000000002820282000000000000000000000000000000000000000000000000
02222220066666600066666000600060111111111111111100000000000770000222022202220222000000000000000000000000000000000000000000000000
07707077077077700770077007777770666660006666600066660000080802020000000000000000000000000000000000000000000000000000000000000000
77606607776000777660007766666667000000000000000000000000088802220000000000000000000000000000000000000000000000000000000000000000
76000000760076076600706766666667666666006666660066660000008000200000000000000000000000000000000000000000000000000000000000000000
00007606000766060007600666666667666666006666660066660000000000000000000000000000000000000000000000000000000000000000000000000000
60076600600660000076600066666667777766007777660077770000000000000000000000000000000770000007700000000000000000000000000000000000
66006006670000667006600660666667666666606666660066660000000000000000000000000000000080000000b00000000000000000000000000000000000
6660006666700666660000666606666777776660777700007777000000000000055555500000000000788700007bb70000000000000000000000000000000000
06660666066606606660066006666660777777707777000077770000000000006666666600000000000770000007700000000000000000000000000000000000
50505566000560000005600077777777777777707777000077770000009000000777777007707077077077700770077044444444000000000000000000000000
05055660000560000005600006666660777766607777000077770000090000006666666777606607776000777660007740000004000000000000000000000000
00506600000560000005600000077000666666606666660066660000ddd000006666666776000000760076076600706740440404000000000000000000000000
000560000005600000056000007007007777660077776600777700000d0000006666666700007606000766060007600640440404000000000000000000000000
00056000000560000005600000700700666666006666660066660000000000006666666760076600600660000076600040404404000000000000000000000000
00056000000560000050660000077000666666006666660066660000000000006066666766006006670000667006600640404404000000000000000000000000
00056000000560000505566006666660000000000000000000000000000000006606666766600066667006666600006640000004000000000000000000000000
00056000000560005050556677777777666660006666600066660000000000000666666006660666066606606660066044444444000000000000000000000000
60000000000000000000000605505505505555055055550555505055500550050005500505005055005005055050050000000550050000005005500505505005
60000000000000000000000650555556555556656556566566666655650650650050550055055050055055055055050000005050065000006506506506606605
60000000000000000000000600505655565665666667776676665660660770660000500055050055055050050055000000000050066000006607706606605600
60000000000000000000000605555555556566656657777767666655665777770005550550550056055505056065550000000565666500006657777767666655
60000000000000000000000655055655565665666666777676666665666677760055055605565605565656566566650000005556566600006666777676666665
60000000000000000000000600505556556566656666777767665650666677770000505556556566565577576556500000000065666500006666777767665650
60000000000000000000000605555655555665666666777676666655666677760005555655565665667776766666550000000556566600006666777676666655
66666666666666666666666600055556555566656667777767665665666777770000055556556566677777676656650000000055666600006667777767665665
00000000000000000000000000500505565665666667777666666655000000000005505505505555555505555050550000000000000000000000000000000000
60606060606060600000000050555556556566656667777766666655000000000050555556555556565665666666550000000000000000000000000000000000
60606060606060600000000000505655555665666667777676665660000000000000505555565565677766766656600000000000000000000000000000000000
66666666666666600000000005555555556566656667777767666655000000000005555556555566577777676666550000000000000000000000000000000000
60000000000000600000000055055555565665666666777676666665000000000055055555555665667776766666650000000000000000000000000000000000
60000000000000600000000000505556556566656666777767665650000000000000505555555566667777676656500000000000000000000000000000000000
60000000000000600000000005555655565665666566777676666655000000000005555655565665667776766666550000000000000000000000000000000000
66666666666666600000000000050556555566656667777767665665000000000000055556556566677777676656650000000000000000000000000000000000
00000000000000000000000000500505565665666667777666666655000000000000500505565665677776666666550056600500505565666667777666666655
00000000000000000000000050555556555566656667777766666655000000000050555555555566677777666666550066550555556556566667777766666655
00000000000000000000000000505655565665666667777676665660000000000000505655565665677776766656600056600505655565666667777676665660
00000000000000000000000005555555556566656667777767666650000000000005555556555566677777676666550066505555556556566667777767666650
00000000000000000000000055055555555665666666767676666600000000000055055655565665667776766666650056655055655565666666767676666600
00000000000000000000000000505555556566656666676756665600000000000000505555555566667777676656500066500505556556566666676756665600
00000000000000000000000005555655565665666565656565665650000000000005555555555665667776766666550056605555655565666565656565665650
00000000000000000000000000050555555555555555555555555555000000000000050556555566677777676656650055500050555555555555555555555555
00000000000000000000000000005005055656656777766666665500000000000000500505565665677776666666550000000000000000000000000000000000
00000000000000000000000000505555555555666777776666665500000000000050555556555566677777666666550000000000000000000000000000000000
00000000000000000000000000005056555656656777767666566000000000000000505655555665677776766656600000000000000000000000000000000000
00000000000000000000000000055555560005666777776766665500000000000005555556556566677777676666500000000000000000000000000000000000
00000000000000000000000000550556555006656677767666666500000000000055055555565665667676766666000000000000000000000000000000000000
00000000000000000000000000005055550055666677776766565000000000000000505556555566666767566656000000000000000000000000000000000000
00000000000000000000000000055555555006656677767666665500000000000005555655565665656565656656500000000000000000000000000000000000
00000000000000000000000000000505565555666777776766566500000000000000050555555555555555555555550000000000000000000000000000000000
00000000000000000000000000000000000000000000000000000000000000000000000000000000000000000000000000000000000000000000000000000000
00000000000000000000000000000000000000000000000000000000000000000000000000000000222222222222222212121212121212120000002000000000
00000000000000000000000000000000000000000000000000000000000000000000000000000000000000000000000000000000000000000000000000000000
000000000000000000000000000000000000000000000000000000000000000000a200000000b200000061000061000000000000000000000001000000000100
00000000000000000000000000000000000000000000000000000000000000000000000000000000000000000000000000000000000000000000000000000000
00000000000000000000000000000000000000000000000000000000000000001212120000121212000000000000000000000000010000000002020000020200
00000000000000000000000000000000000000000000000000000000000000000000000000000000000000000000000000000000000000000000000000000000
00000000000000000000000000000000000000000000000000000000000000000091009100910091000012121212000000010012120001000000000000000000
00000000000000000000000000000000000000000000000000000000000000000000000000000000000000000000000000000000000000000000000000000000
00000000000000000000000000000000000000000000000000000000000000000022002200220012000100000000010000121212121212000000020202020000
00000000000000000000000000000000000000000000000000000000000000000000000000000000000000000000000000000000000000000000000000000000
00000000000000000000000000000000000000000000000000000000000000009100910091009100002222000022120000000012120000000000000000000000
00000000000000000000000000000000000000000000000000000000000000000000000000000000000000000000000000000000000000000000000000000000
00000000000000000000000000000000000000000000000000000000000000002200220022002200000000000000000000919191919191000000002000000000
00000000000000000000000000000000000000000000000000000000000000000000000000000000000000000000000000000000000000000000000000000000
00000000000000000000000000000000000000000000000000000000000000000000000000000000220012000022002212121212121212120202020202020202
00000000000000000000000000000000000000000000000000000000000000000000000000000000000000000000000000000000000000000000000000000000
0000000000000000000000000000000000000000000000000000000000000000c3c332c332c33232000000000000000000000000000000000000000000000000
00000000000000000000000000000000000000000000000000000000000000000000000000000000000000000000000000000000000000000000000000000000
000000000000000000000000000000000000000000000000000000000000000032000000000000c3000000000000000000000000000000000000000000000000
00000000000000000000000000000000000000000000000000000000000000000000000000000000000000000000000000000000000000000000000000000000
0000000000000000000000000000000000000000000000000000000000000000c300000000000032000000000000000000000000000000000000000000000000
00000000000000000000000000000000000000000000000000000000000000000000000000000000000000000000000000000000000000000000000000000000
00000000000000000000000000000000000000000000000000000000000000003200b0b0b0b000c3000000000000000000000000000000000000000000000000
00000000000000000000000000000000000000000000000000000000000000000000000000000000000000000000000000000000000000000000000000000000
00000000000000000000000000000000000000000000000000000000000000003200323232320032000000000000000000000000000000000000000000000000
00000000000000000000000000000000000000000000000000000000000000000000000000000000000000000000000000000000000000000000000000000000
0000000000000000000000000000000000000000000000000000000000000000c3000000000000c3000000000000000000000000000000000000000000000000
00000000000000000000000000000000000000000000000000000000000000000000000000000000000000000000000000000000000000000000000000000000
00000000000000000000000000000000000000000000000000000000000000003200000000000032000000000000000000000000000000000000000000000000
00000000000000000000000000000000000000000000000000000000000000000000000000000000000000000000000000000000000000000000000000000000
0000000000000000000000000000000000000000000000000000000000000000c3c33232c33232c3000000000000000000000000000000000000000000000000
00000000000000000000000000000000000000000000000000000000000000000000000000000000000000000000000000000000000000000000000000000000
00000000000000000000000000000000000000000000000000000000000000000000000000000000000000000000000000000000000000000000000000000000
00000000000000000000000000000000000000000000000000000000000000000000000000000000000000000000000000000000000000000000000000000000
00000000000000000000000000000000000000000000000000000000000000000000000000000000000000000000000000000000000000000000000000000000
00000000000000000000000000000000000000000000000000000000000000000000000000000000000000000000000000000000000000000000000000000000
00000000000000000000000000000000000000000000000000000000000000000000000000000000000000000000000000000000000000000000000000000000
00000000000000000000000000000000000000000000000000000000000000000000000000000000000000000000000000000000000000000000000000000000
00000000000000000000000000000000000000000000000000000000000000000000000000000000000000000000000000000000000000000000000000000000
00000000000000000000000000000000000000000000000000000000000000000000000000000000000000000000000000000000000000000000000000000000
00000000000000000000000000000000000000000000000000000000000000000000000000000000000000000000000000000000000000000000000000000000
00000000000000000000000000000000000000000000000000000000000000000000000000000000000000000000000000000000000000000000000000000000
00000000000000000000000000000000000000000000000000000000000000000000000000000000000000000000000000000000000000000000000000000000
00000000000000000000000000000000000000000000000000000000000000000000000000000000000000000000000000000000000000000000000000000000
0000000000000000000000000000000000000000000000000000000000000000000000000000000000000000000000000000000000008494a4b4000000000000
00000000000000000000000000000000000000000000000000000000000000000000000000000000000000000000000000000000000000000000000000000000
00000000000000000000000000000000000000000000000000000000000000000000000000000000000000000000000000000000000037475767000000000000
00000000000000000000000000000000000000000000000000000000000000000000000000000000000000000000000000000000000000000000000000000000
00000000000000000000000000000000000000000000000000000000000000000000000000000000000000000000000000000000000037475767000000000000
00000000000000000000000000000000000000000000000000000000000000000000000000000000000000000000000000000000000000000000000000000000
00000000000000000000000000000000000000000000000000000000000000000000000000000000000000000000000000000000000037475767000000000000
00000000000000000000000000000000000000000000000000000000000000000000000000000000000000000000000000000000000000000000000000000000
00000000000000000000000000000000000000000000000000000000000000000000000000000000000000000000000000000000000037475767000000000000
00000000000000000000000000000000000000000000000000000000000000000000000000000000000000000000000000000000000000000000000000000000
00000000000000000000000000000000000000000000000000000000000000000000000000000000000000000000000000000000000037475767000000000000
00000000000000000000000000000000000000000000000000000000000000000000000000000000000000000000000000000000000000000000000000000000
00000000000000000000000000000000000000000000000000000000000000000000000000000000000000000000000000000000000037475767000000000000
00000000000000000000000000000000000000000000000000000000000000000000000000000000000000000000000000000000000000000000000000000000
00000000000000000000000000000000000000000000000000000000000000000000000000000000000000000000000000000000000037475767000000000000
00000000000000000000000000000000000000000000000000000000000000000000000000000000000000000000000000000000000000000000000000000000
00000000000000000000000000000000000000000000000000000000000000000000000000000000000000000000000000000000000034445464000000000000
00000000000000000000000000000000000000000000000000000000000000000000000000000000000000000000000000000000000000000000000000000000
00000000000000000000000000000000000000000000000000000000000000000000000000000000000000000000000000000000000036465666000000000000
__gff__
0000000000000000000000000000000000000000000000000000000000000000030303030000000000000000000000000101010300000000030303030700000000000000000000000000000000000000000000000000000000000000000000000000000000000000000000000000000000000000000000000000000000000000
0000000000000000000000000000000000000000000000000000000000000000000000000000000000000000000000000000000000000000000000000000000000000000000000000000000000000000000000000000000000000000000000000000000000000000000000000000000000000000000000000000000000000000
__map__
0000000000000000000000000000000000000000000000000000000000000000000000000000000000000000000000000000000000000000000000000000000000000000000000000000000000000000000000000000000000000000000000002020212220212021202022212022202020000022212220202220210000202221
0000000000000000000000000000000000000000000000000000000000000000000000000000000000000000000000000000000000000000000000000000000000000000000000000000000000000000000000000000000000000000000000002000000000000020220000000000002000000010000000222000001900160000
00000000000000000000000000000000000000000000000000000000000000000000000000000000000000000000000000000000000000000000000000000000000000000000000000000000000000000000000000000000000000000000000020002a00002b0022000023000023232100003323330000200000233323000000
0000000000000000000000000000000000000000000000000000000000000000000000000000000000000000000000000000000000000000000000000000000000000000000000000000000000000000000000000000000000000000000000000000230000230000000030000016000000023000300000000000300030000200
0000000000000000000000000000000000000000000000000000000000000000000000000000000000000000000000000000000000000000000000000000000000000000000000000000000000000000000000000000000000000000000000000000001919000000000031000000000000003100232322000010320031000000
00000000000000000000000000000000000000000000000000000000000000000000000000000000000000000000000000000000000000000000000000000000000000000000000000000000000000000000000000000000000000000000000000190b23230b1900332331000000000021003100310022202220210031002020
0000000000000000000000000000000000000000000000000000000000000000000000000000000000000000000000000000000000000000000000000000000000000000000000000000000000000000000000000000000000000000000000002223232023202320230032000000002222203219320020200000000032000000
0000000000000000000000000000000000000000000000000000000000000000000000000000000000000000000000000000000000000000000000000000000000000000000000000000000000000000000000000000000000000000000000002021222222202022222122000021222021222021222022212100002120222020
0000000000000000000000000000000000000000000000000000000000000000000000000000000000000000000000000000000000000000000000000000000000000000000000000000000000000000000000000000000000000000000000002020000000002020212100000021212120212220202121202020000000222021
0000000000000000000000000000000000000000000000000000000000000000000000000000000000000000000000000000000000000000000000000000000000000000000000000000000000000000000000000000000000000000000000002000000010000020210000000000162121160000100000000000000200000020
0000000000000000000000000000000000000000000000000000000000000000000000000000000000000000000000000000000000000000000000000000000000000000000000000000000000000000000000000000000000000000000000000000003333330000000000230000222120002233230000000019190023332320
0000000000000000000000000000000000000000000000000000000000000000000000000000000000000000000000000000000000000000000000000000000000000000000000000000000000000000000000000000000000000000000000000000003000300000000000000023230000000030000000000023220000300000
0000000000000000000000000000000000000000000000000000000000000000000000000000000000000000000000000000000000000000000000000000000000000000000000000000000000000000000000000000000000000000000000000000003100310000000033000000000000000031000000000000000000320000
0000000000000000000000000000000000000000000000000000000000000000000000000000000000000000000000000000000000000000000000000000000000000000000000000000000000000000000000000000000000000000000000000022223100310000000030000023232120212131000021202100003333330021
000000000000000000000000000000000000000000000000000000000000000000000000000000000000000000000000000000000000000000000000000000000000000000000000000000000000000000000000000000000000000000000000002222320032000021203200003c0b190000003210190b192000003100310020
0000000000000000000000000000000000000000000000000000000000000000000000000000000000000000000000000000000000000000000000000000000000000000000000000000000000000000000000000000000000000000000000002121202020202121212121000020212122202221202220202200212121212222
0000000000000000000000000000000000000000000000000000000000000000000000000000000000000000000000000000000000000000000000000000000000000000000000000000000000000000000000000000000000000000000000002220222322222022212221232221232121232120232120202000000000000020
0000000000000000000000000000000000000000000000000000000000000000000000000000000000000000000000000000000000000000000000000000000000000000000000000000000000000000000000000000000000000000000000002323000000000000000021000000000000000010000000000000190000190000
0000000000000000000000000000000000000000000000000000000000000000000000000000000000000000000000000000000000000000000000000000000000000000000000000000000000000000000000000000000000000000000000003c00000000000000190b230b1900000000230020210000000000220019230000
0000000000000000000000000000000000000000000000000000000000000000000000000000000000000000000000000000000000000000000000000000000000000000000000000000000000000000000000000000000000000000000000003c0b002300000000232123212300190000001000000000000000000023200000
0000000000000000000000000000000000000000000000000000000000000000000000000000000000000000000000000000000000000000000000000000000000000000000000000000000000000000000000000000000000000000000000002323000000000000000000000000230000002023002100000000001000000000
0000000000000000000000000000000000000000000000000000000000000000000000000000000000000000000000000000000000000000000000000000000000000000000000000000000000000000000000000000000000000000000000003c30000000230022000000000000000000191919190000000000232123220000
0000000000000000000000000000000000000000000000000000000000000000000000000000000000000000000000000000000000000000000000000000000000000000000000000000000000000000000000000000000000000000000000003c32191919191922000000000000000000222123210000000000000000000000
0000000000000000000000000000000000000000000000000000000000000000000000000000000000000000000000000000000000000000000000000000000000000000000000000000000000000000000000000000000000000000000000002022232220232222212100000000212121232122212321222020202020202020
0000000000000000000000000000000000000000000000000000000000000000000000000000000000000000000000000000000000000000000000000000000000000000000000000000000000000000000000000000000000000000000000002121000021210021222222222222222222222222222222220000000000000000
000000000000000000000000000000000000000000000000000000000000000000000000000000000000000000000000000000000000000000000000000000000000000000000000000000000000000000000000000000000000000000000000210000000000003c001600000000160000001600001600000000002020000000
0000000000000000000000000000000000000000000000000000000000000000000000000000000000000000000000000000000000000000000000000000000000000000000000000000000000000000000000000000000000000000000000003c00000000000021000000100000000000000000000000000019000000001900
0000000000000000000000000000000000000000000000000000000000000000000000000000000000000000000000000000000000000000000000000000000000000000000000000000000000000000000000000000000000000000000000002100020b0b020021000023222300000000000000000000000020190000192000
000000000000000000000000000000000000000000000000000000000000000000000000000000000000000000000000000000000000000000000000000000000000000000000000000000000000000000000000000000000000000000000000210000232300003c001900190019000000212102022121000020200000202000
0000000000000000000000000000000000000000000000000000000000000000000000000000000000000000000000000000000000000000000000000000000000000000000000000000000000000000000000000000000000000000000000003c0000000000003c002000200020000021212100002121210021200000202100
0000000000000000000000000000000000000000000000000000000000000000000000000000000000000000000000000000000000000000000000000000000000000000000000000000000000000000000000000000000000000000000000003c19001900190021000000000000000000000000000000000000000000000000
0000000000000000000000000000000000000000000000000000000000000000000000000000000000000000000000000000000000000000000000000000000000000000000000000000000000000000000000000000000000000000000000003c21002100210021222200000000222222222222222222222020202020202020
